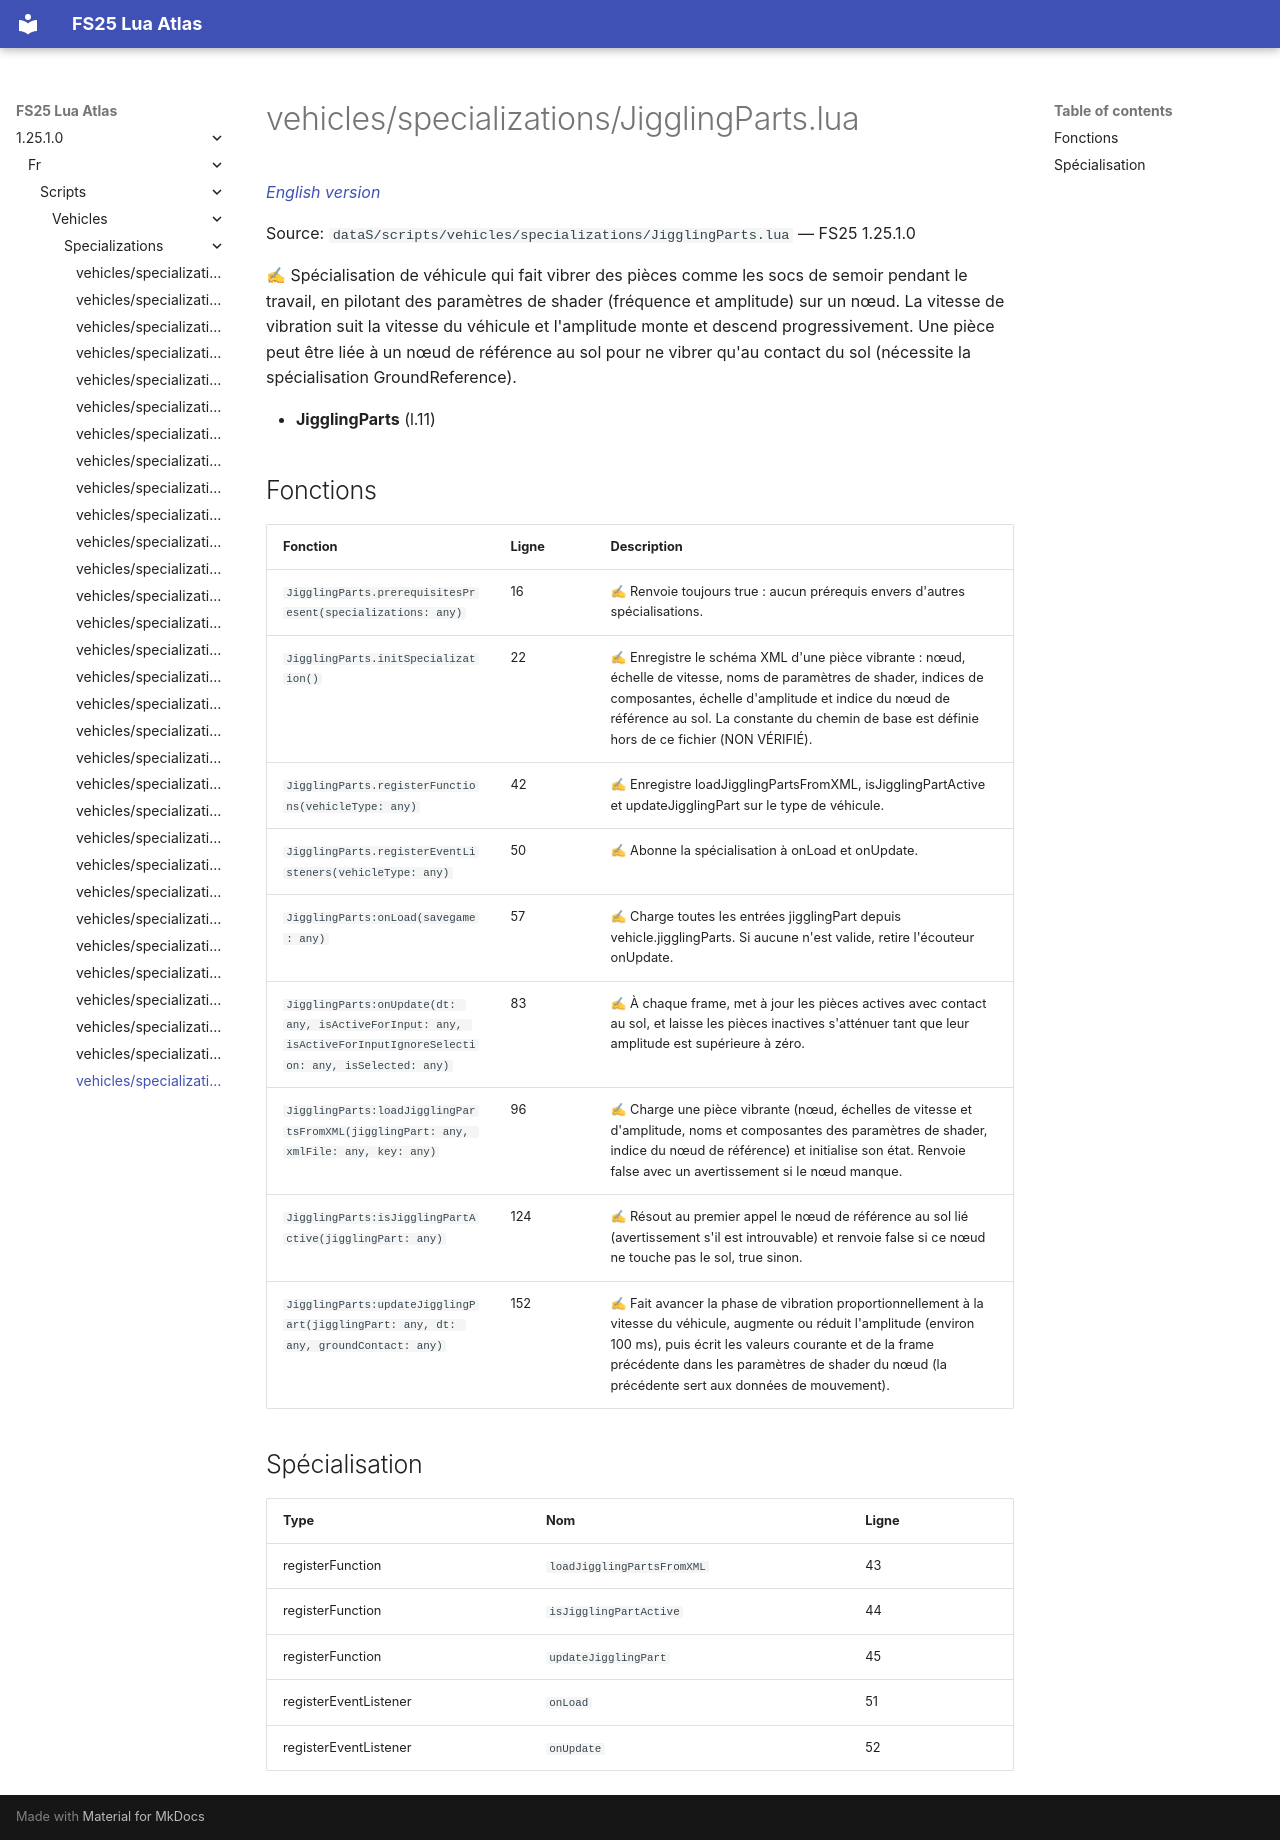

repository: Tim0219800/fs25-lua-atlas · page: 1.25.1.0/fr/scripts/vehicles/specializations/JigglingParts.html · generator: mkdocs

# vehicles/specializations/JigglingParts.lua

*[English version](../../../../scripts/vehicles/specializations/JigglingParts.md)*

Source: `dataS/scripts/vehicles/specializations/JigglingParts.lua` — FS25 1.25.1.0

✍ Spécialisation de véhicule qui fait vibrer des pièces comme les socs de semoir pendant le travail, en pilotant des paramètres de shader (fréquence et amplitude) sur un nœud. La vitesse de vibration suit la vitesse du véhicule et l'amplitude monte et descend progressivement. Une pièce peut être liée à un nœud de référence au sol pour ne vibrer qu'au contact du sol (nécessite la spécialisation GroundReference).

- **JigglingParts** (l.11)

## Fonctions

| Fonction | Ligne | Description |
|---|---|---|
| `JigglingParts.prerequisitesPresent(specializations: any)` | 16 | ✍ Renvoie toujours true : aucun prérequis envers d'autres spécialisations. |
| `JigglingParts.initSpecialization()` | 22 | ✍ Enregistre le schéma XML d'une pièce vibrante : nœud, échelle de vitesse, noms de paramètres de shader, indices de composantes, échelle d'amplitude et indice du nœud de référence au sol. La constante du chemin de base est définie hors de ce fichier (NON VÉRIFIÉ). |
| `JigglingParts.registerFunctions(vehicleType: any)` | 42 | ✍ Enregistre loadJigglingPartsFromXML, isJigglingPartActive et updateJigglingPart sur le type de véhicule. |
| `JigglingParts.registerEventListeners(vehicleType: any)` | 50 | ✍ Abonne la spécialisation à onLoad et onUpdate. |
| `JigglingParts:onLoad(savegame: any)` | 57 | ✍ Charge toutes les entrées jigglingPart depuis vehicle.jigglingParts. Si aucune n'est valide, retire l'écouteur onUpdate. |
| `JigglingParts:onUpdate(dt: any, isActiveForInput: any, isActiveForInputIgnoreSelection: any, isSelected: any)` | 83 | ✍ À chaque frame, met à jour les pièces actives avec contact au sol, et laisse les pièces inactives s'atténuer tant que leur amplitude est supérieure à zéro. |
| `JigglingParts:loadJigglingPartsFromXML(jigglingPart: any, xmlFile: any, key: any)` | 96 | ✍ Charge une pièce vibrante (nœud, échelles de vitesse et d'amplitude, noms et composantes des paramètres de shader, indice du nœud de référence) et initialise son état. Renvoie false avec un avertissement si le nœud manque. |
| `JigglingParts:isJigglingPartActive(jigglingPart: any)` | 124 | ✍ Résout au premier appel le nœud de référence au sol lié (avertissement s'il est introuvable) et renvoie false si ce nœud ne touche pas le sol, true sinon. |
| `JigglingParts:updateJigglingPart(jigglingPart: any, dt: any, groundContact: any)` | 152 | ✍ Fait avancer la phase de vibration proportionnellement à la vitesse du véhicule, augmente ou réduit l'amplitude (environ 100 ms), puis écrit les valeurs courante et de la frame précédente dans les paramètres de shader du nœud (la précédente sert aux données de mouvement). |

## Spécialisation

| Type | Nom | Ligne |
|---|---|---|
| registerFunction | `loadJigglingPartsFromXML` | 43 |
| registerFunction | `isJigglingPartActive` | 44 |
| registerFunction | `updateJigglingPart` | 45 |
| registerEventListener | `onLoad` | 51 |
| registerEventListener | `onUpdate` | 52 |
